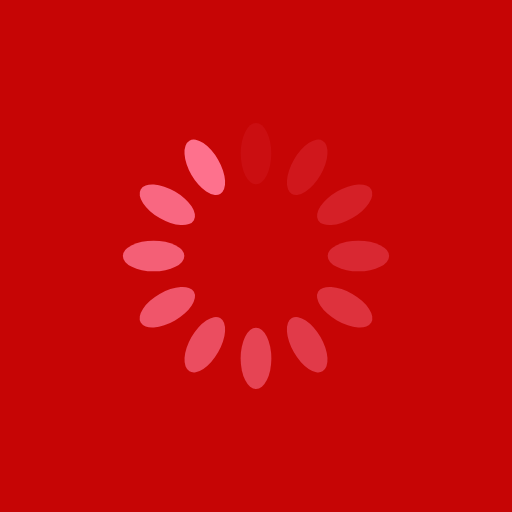
t = 0.00 s
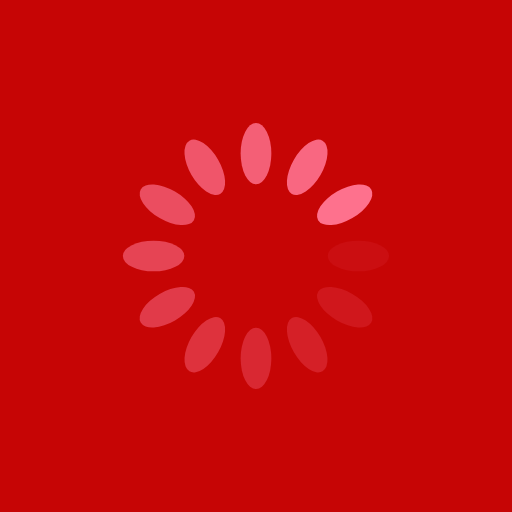
t = 0.25 s
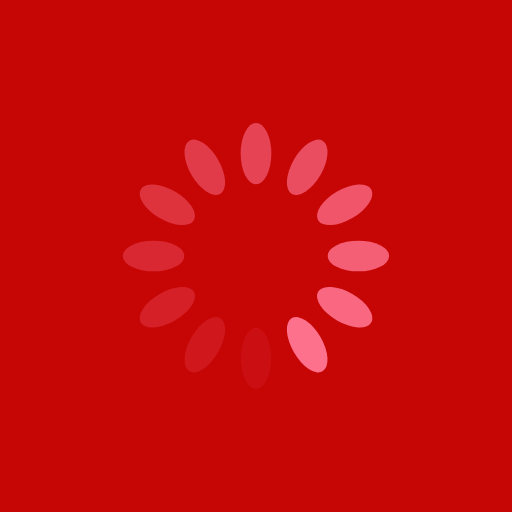
t = 0.50 s
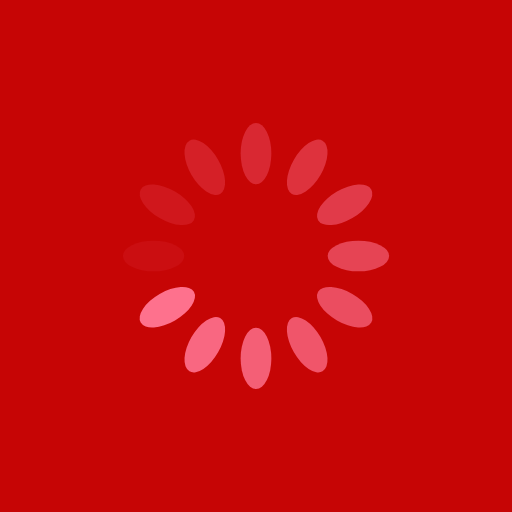
t = 0.75 s

The animated SVG that drew these frames (rendered in a browser with its animation timeline set to each time). Animation: 12 SMIL elements (animate=12); one cycle of 1.00 s, repeats indefinitely.

<?xml version="1.0" encoding="utf-8"?>
<svg xmlns="http://www.w3.org/2000/svg" xmlns:xlink="http://www.w3.org/1999/xlink" style="margin: auto; background: rgb(198, 5, 5); display: block; shape-rendering: auto;" width="200px" height="200px" viewBox="0 0 100 100" preserveAspectRatio="xMidYMid">
<g transform="rotate(0 50 50)">
  <rect x="47" y="24" rx="3" ry="6" width="6" height="12" fill="#fe718d">
    <animate attributeName="opacity" values="1;0" keyTimes="0;1" dur="1s" begin="-0.9166666666666666s" repeatCount="indefinite"></animate>
  </rect>
</g><g transform="rotate(30 50 50)">
  <rect x="47" y="24" rx="3" ry="6" width="6" height="12" fill="#fe718d">
    <animate attributeName="opacity" values="1;0" keyTimes="0;1" dur="1s" begin="-0.8333333333333334s" repeatCount="indefinite"></animate>
  </rect>
</g><g transform="rotate(60 50 50)">
  <rect x="47" y="24" rx="3" ry="6" width="6" height="12" fill="#fe718d">
    <animate attributeName="opacity" values="1;0" keyTimes="0;1" dur="1s" begin="-0.75s" repeatCount="indefinite"></animate>
  </rect>
</g><g transform="rotate(90 50 50)">
  <rect x="47" y="24" rx="3" ry="6" width="6" height="12" fill="#fe718d">
    <animate attributeName="opacity" values="1;0" keyTimes="0;1" dur="1s" begin="-0.6666666666666666s" repeatCount="indefinite"></animate>
  </rect>
</g><g transform="rotate(120 50 50)">
  <rect x="47" y="24" rx="3" ry="6" width="6" height="12" fill="#fe718d">
    <animate attributeName="opacity" values="1;0" keyTimes="0;1" dur="1s" begin="-0.5833333333333334s" repeatCount="indefinite"></animate>
  </rect>
</g><g transform="rotate(150 50 50)">
  <rect x="47" y="24" rx="3" ry="6" width="6" height="12" fill="#fe718d">
    <animate attributeName="opacity" values="1;0" keyTimes="0;1" dur="1s" begin="-0.5s" repeatCount="indefinite"></animate>
  </rect>
</g><g transform="rotate(180 50 50)">
  <rect x="47" y="24" rx="3" ry="6" width="6" height="12" fill="#fe718d">
    <animate attributeName="opacity" values="1;0" keyTimes="0;1" dur="1s" begin="-0.4166666666666667s" repeatCount="indefinite"></animate>
  </rect>
</g><g transform="rotate(210 50 50)">
  <rect x="47" y="24" rx="3" ry="6" width="6" height="12" fill="#fe718d">
    <animate attributeName="opacity" values="1;0" keyTimes="0;1" dur="1s" begin="-0.3333333333333333s" repeatCount="indefinite"></animate>
  </rect>
</g><g transform="rotate(240 50 50)">
  <rect x="47" y="24" rx="3" ry="6" width="6" height="12" fill="#fe718d">
    <animate attributeName="opacity" values="1;0" keyTimes="0;1" dur="1s" begin="-0.25s" repeatCount="indefinite"></animate>
  </rect>
</g><g transform="rotate(270 50 50)">
  <rect x="47" y="24" rx="3" ry="6" width="6" height="12" fill="#fe718d">
    <animate attributeName="opacity" values="1;0" keyTimes="0;1" dur="1s" begin="-0.16666666666666666s" repeatCount="indefinite"></animate>
  </rect>
</g><g transform="rotate(300 50 50)">
  <rect x="47" y="24" rx="3" ry="6" width="6" height="12" fill="#fe718d">
    <animate attributeName="opacity" values="1;0" keyTimes="0;1" dur="1s" begin="-0.08333333333333333s" repeatCount="indefinite"></animate>
  </rect>
</g><g transform="rotate(330 50 50)">
  <rect x="47" y="24" rx="3" ry="6" width="6" height="12" fill="#fe718d">
    <animate attributeName="opacity" values="1;0" keyTimes="0;1" dur="1s" begin="0s" repeatCount="indefinite"></animate>
  </rect>
</g>
<!-- [ldio] generated by https://loading.io/ --></svg>
